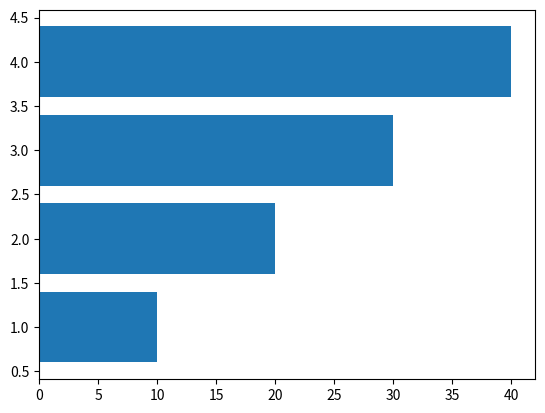

The matplotlib source for this figure:
import matplotlib.pyplot as plt


# age = 100
# print(age)
# print(type(age))


x = [1,2,3,4]
y = [10,20,30,40]


# plt.plot(x,y)
# plt.bar(x,y)
plt.barh(x,y)
plt.show()